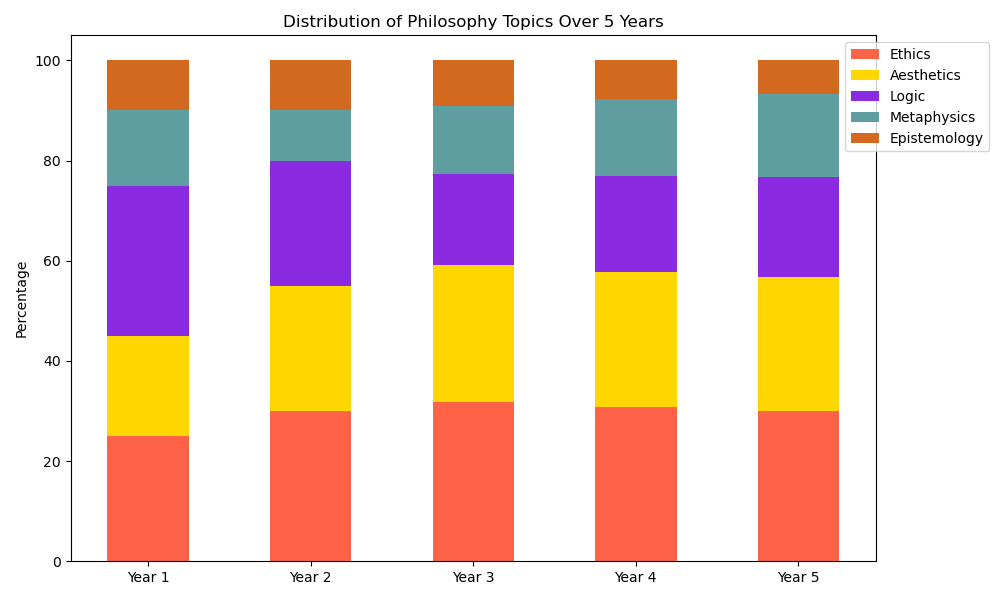

The data file committed next to this chart (first rows):
Category, Year 1, Year 2, Year 3, Year 4, Year 5
Ethics, 25, 30, 35, 40, 45
Aesthetics, 20, 25, 30, 35, 40
Logic, 30, 25, 20, 25, 30
Metaphysics, 15, 10, 15, 20, 25
Epistemology, 10, 10, 10, 10, 10
